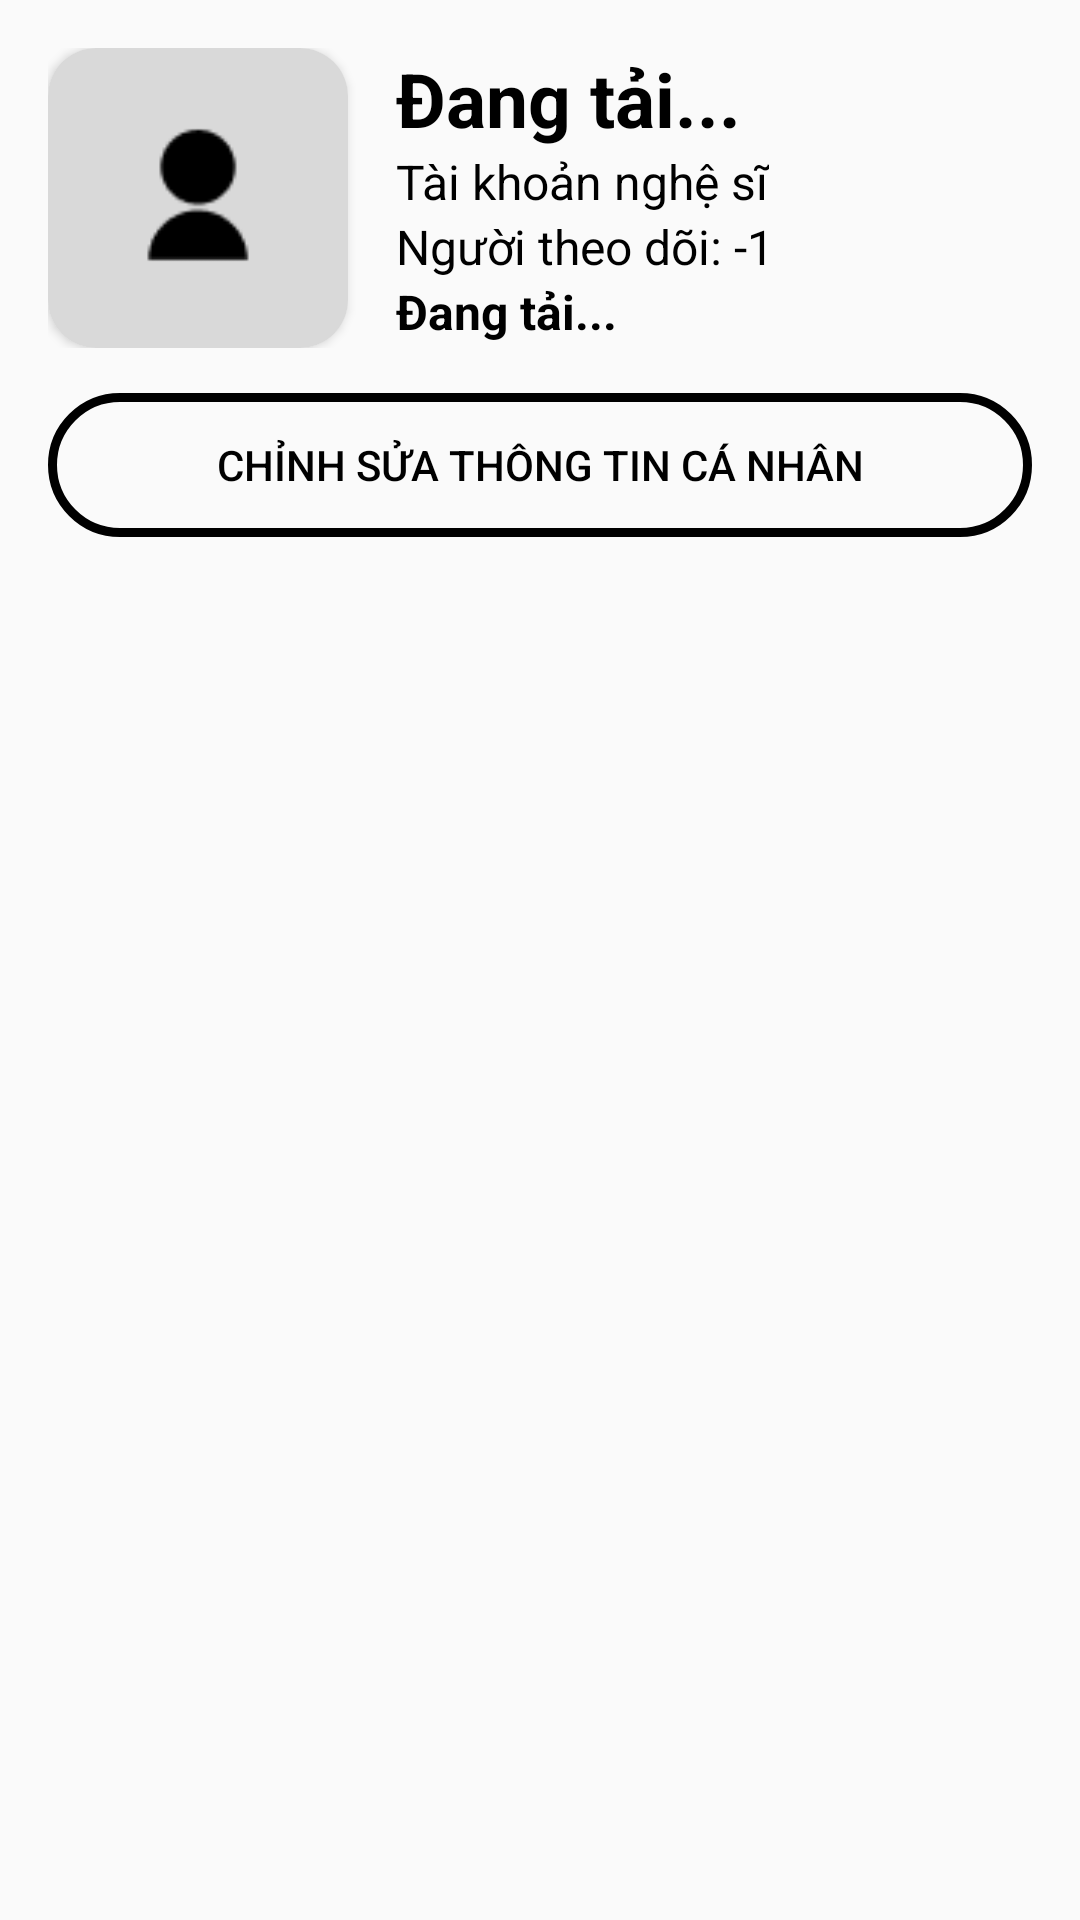

The Android layout XML behind this screen, and the referenced resources:
<!-- AndroidManifest.xml: application theme Theme.SoundVIEProject -->
<!-- res/layout/fragment_artist_profile.xml -->
<?xml version="1.0" encoding="utf-8"?>
<LinearLayout xmlns:android="http://schemas.android.com/apk/res/android"
    xmlns:tools="http://schemas.android.com/tools"
    android:layout_width="match_parent"
    android:layout_height="match_parent"
    xmlns:app="http://schemas.android.com/apk/res-auto"
    tools:context=".fragment.HomeFragment"
    android:padding="16dp"
    android:orientation="vertical">
    <LinearLayout
        android:layout_width="match_parent"
        android:layout_height="wrap_content"
        >
        <androidx.cardview.widget.CardView
            android:layout_width="wrap_content"
            android:layout_height="wrap_content"
            app:cardCornerRadius="16dp">
            <ImageView
                android:id="@+id/ivUser"
                android:layout_width="100dp"
                android:layout_height="100dp"
                android:src="@drawable/default_avt"
                android:scaleType="centerCrop"/>

        </androidx.cardview.widget.CardView>
        <LinearLayout
            android:layout_marginStart="16dp"
            android:layout_width="wrap_content"
            android:layout_height="wrap_content"
            android:orientation="vertical">
            <TextView
                android:id="@+id/tvName"
                android:layout_width="wrap_content"
                android:layout_height="wrap_content"
                android:text="Đang tải..."
                android:textSize="25sp"
                android:textStyle="bold"
                android:textColor="@color/black"/>
            <TextView
                android:layout_width="wrap_content"
                android:layout_height="wrap_content"
                android:text="Tài khoản nghệ sĩ"
                android:textSize="16sp"
                android:textStyle="normal"
                android:textColor="@color/black"/>
            <TextView
                android:id="@+id/tvFollow"
                android:layout_width="wrap_content"
                android:layout_height="wrap_content"
                android:text="Người theo dõi: -1"
                android:textSize="16sp"
                android:textStyle="normal"
                android:textColor="@color/black"/>
            <TextView
                android:id="@+id/tvDesc"
                android:layout_width="match_parent"
                android:layout_height="wrap_content"
                android:text="Đang tải..."
                android:textColor="@color/black"
                android:textStyle="bold"
                android:textSize="16sp"/>
        </LinearLayout>
    </LinearLayout>

    <Button
        android:id="@+id/btnEdit"
        android:layout_marginTop="15dp"
        android:layout_width="match_parent"
        android:layout_height="wrap_content"
        android:text="Chỉnh sửa thông tin cá nhân"
        android:background="@drawable/btnlogin_ripple"
        android:backgroundTint="@color/black"
        android:textColor="@color/black"/>

    <com.google.android.material.tabs.TabLayout
        app:tabIndicatorColor="@color/primaryArtist"
        app:tabTextColor="@color/black"
        app:tabIndicatorFullWidth="false"
        app:tabIndicatorHeight="5dp"
        app:tabRippleColor="@color/primaryArtist"
        android:layout_marginTop="15dp"
        android:id="@+id/tlUser"
        android:layout_width="match_parent"
        android:layout_height="wrap_content"/>
    <androidx.viewpager2.widget.ViewPager2
        android:layout_marginTop="16dp"
        android:id="@+id/vpUser"
        android:layout_width="match_parent"
        android:layout_height="match_parent"/>
</LinearLayout>
<!-- resources referenced by this layout -->
<resources>
  <color name="black">#FF000000</color>
  <color name="primaryArtist">#7BB0FF</color>
  <!-- drawable btnlogin_ripple (drawable) -->
  <?xml version="1.0" encoding="utf-8"?>
  <ripple xmlns:android="http://schemas.android.com/apk/res/android" android:color="@color/white">
      <item android:id="@android:id/mask" android:drawable="@drawable/shape_btngg"/>
      <item android:drawable="@drawable/button_transparent"/>
  </ripple>
  <!-- drawable default_avt: png bitmap (drawable, 886 bytes) -->
  <style name="Theme.SoundVIEProject" parent="Theme.AppCompat.Light.NoActionBar">
          
          <item name="colorPrimary">@color/purple_500</item>
          <item name="colorPrimaryVariant">@color/purple_700</item>
          <item name="colorOnPrimary">@color/white</item>
          
          <item name="colorSecondary">@color/white</item>
          <item name="colorSecondaryVariant">@color/white</item>
          <item name="colorOnSecondary">@color/white</item>
          
          <item name="android:statusBarColor">@color/black</item>
          
      </style>
  <color name="white">#FFFFFFFF</color>
  <!-- drawable shape_btngg (drawable) -->
  <?xml version="1.0" encoding="utf-8"?>
  <layer-list xmlns:android="http://schemas.android.com/apk/res/android" >
  
      <item android:left="2dp" android:top="2dp">
          <shape>
              <corners android:radius="20dp" />
              <solid android:color="#22151515" />
          </shape>
      </item>
  
      <item android:bottom="3dp" android:right="3dp">
          <shape android:shape="rectangle">
              <gradient android:angle="45" android:startColor="@color/white" android:endColor="@color/white"/>
              <corners android:radius="30dp"/>
              <padding android:left="10dp"
                  android:right="10dp"/>
          </shape>
      </item>
  
  </layer-list>
  <!-- drawable button_transparent (drawable) -->
  <?xml version="1.0" encoding="utf-8"?>
  <shape xmlns:android="http://schemas.android.com/apk/res/android">
      <corners android:radius="30dp"></corners>
      <solid android:color="#00ffffff"></solid>
      <stroke android:color="@color/white" android:width="3dp"></stroke>
  </shape>
  <color name="purple_500">#FF6200EE</color>
  <color name="purple_700">#FF3700B3</color>
</resources>
